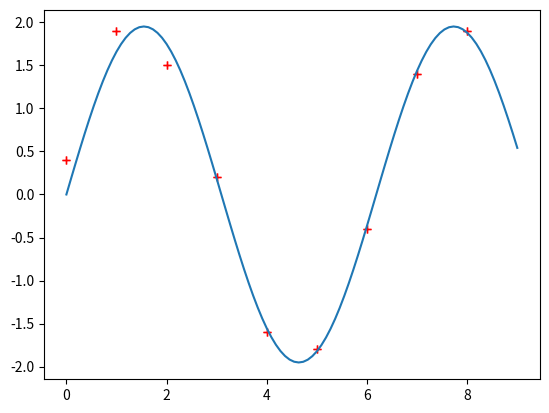

Write the Python code that produced this figure.
# Import libraries
import numpy as np
import matplotlib.pyplot as plt
from scipy.optimize import curve_fit

x = np.array([0,1,2,3,4,5,6,7,8])

y = np.array([0.4,1.9,1.5,0.2,-1.6,-1.8,-0.4,1.4,1.9])

# Sanity Check
len(x)==len(y)

plt.plot(x,y,'r+')
plt.show()

# Let's define a fitting function, with a name, ay myFit
# Note that it is crucial that the first argument of the claasble function be your independent variable, in our case x.
# The other argument of the function must be your fitting parameters, in our case A and k.
# CurveFit will return the optimized values in the order of the fitting function, so A first and k second for our case.

def myFit(x, A, k):
  return A* np.sin( k*x )

# Sanity check
myFit(3,1.1,0.3)

optimalParameters, covarianceMatrix = curve_fit(myFit, x, y)

print(optimalParameters)

ABest, kBest = optimalParameters
print( 'After, the fit we find that the optimal values for A and k are the following:')
print( 'A is ', ABest)
print( 'k is ', kBest)

print(f'A is equal to {ABest:.2f}, whereas k is equal to {kBest:.2f}')

# Calculate the standard deviation of the parameters
std_dev = np.sqrt(np.diag(covarianceMatrix))
print("Show the standard deviation (A.K.A. error) of the two fitting parameters, A and k")
print(std_dev)

A_std_dev, k_std_dev = std_dev

print(f'A is equal to {ABest:.2f} +/- {A_std_dev:.2f} whereas k is equal to {kBest:.2f} +/- {k_std_dev:.2f}')

xLine = np.linspace(0,9,100)
#print(xLine)

# now we need the y values, with the optimal A and k parameters.
# We use the broadcasting properties for the x values, which will return an array of y values.
yLine= myFit(xLine,ABest,kBest)
#print(yLine)



plt.plot(x,y,'r+')
plt.plot(xLine,yLine)
plt.show()

